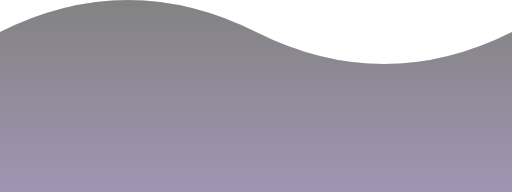
t = 0.00 s
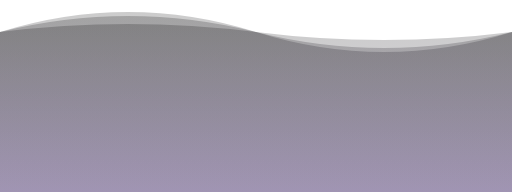
t = 1.88 s
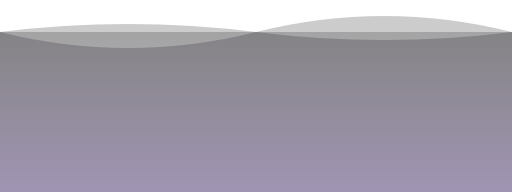
t = 3.75 s
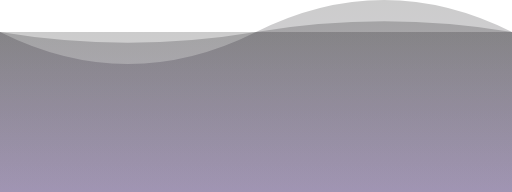
t = 5.00 s
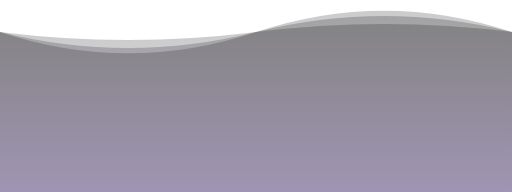
t = 6.25 s
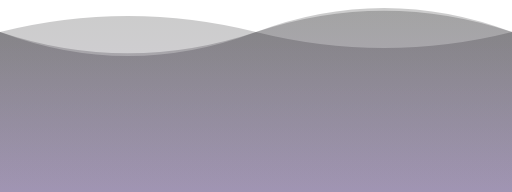
t = 8.75 s

The animated SVG that drew these frames (rendered in a browser with its animation timeline set to each time). Animation: 3 SMIL elements (animate=3); frames cover the first 8.75 s, repeats indefinitely.

<svg xmlns="http://www.w3.org/2000/svg" width="1600" height="600" viewBox="0 0 1600 600">
  <defs>
    <linearGradient id="wave" x1="50%" x2="50%" y1="100%" y2="0%">
      <stop offset="0%" stop-color="#3d2563"/>
      <stop offset="100%" stop-color="#000"/>
    </linearGradient>
  </defs>
  <path fill="url(#wave)" fill-opacity="0.2" fill-rule="evenodd" d="M0 100 Q 400 -100 800 100 Q 1200 300 1600 100 L 1600 600 L 0 600">
    <animate attributeName="d" dur="20s" values="M0 100 Q 400 -100 800 100 Q 1200 300 1600 100 L 1600 600 L 0 600;M0 100 Q 400 300 800 100 Q 1200 -100 1600 100 L 1600 600 L 0 600;M0 100 Q 400 -100 800 100 Q 1200 300 1600 100 L 1600 600 L 0 600" repeatCount="indefinite"></animate>
  </path>

  <path fill="url(#wave)" fill-opacity="0.2" fill-rule="evenodd" d="M0 100 Q 400 -100 800 100 Q 1200 300 1600 100 L 1600 600 L 0 600">
    <animate attributeName="d" dur="15s" values="M0 100 Q 400 -100 800 100 Q 1200 300 1600 100 L 1600 600 L 0 600;M0 100 Q 400 300 800 100 Q 1200 -100 1600 100 L 1600 600 L 0 600;M0 100 Q 400 -100 800 100 Q 1200 300 1600 100 L 1600 600 L 0 600" repeatCount="indefinite"></animate>
  </path>

  <path fill="url(#wave)" fill-opacity="0.2" fill-rule="evenodd" d="M0 100 Q 400 -100 800 100 Q 1200 300 1600 100 L 1600 600 L 0 600">
    <animate attributeName="d" dur="10s" values="M0 100 Q 400 -100 800 100 Q 1200 300 1600 100 L 1600 600 L 0 600;M0 100 Q 400 300 800 100 Q 1200 -100 1600 100 L 1600 600 L 0 600;M0 100 Q 400 -100 800 100 Q 1200 300 1600 100 L 1600 600 L 0 600" repeatCount="indefinite"></animate>
  </path>
</svg>
